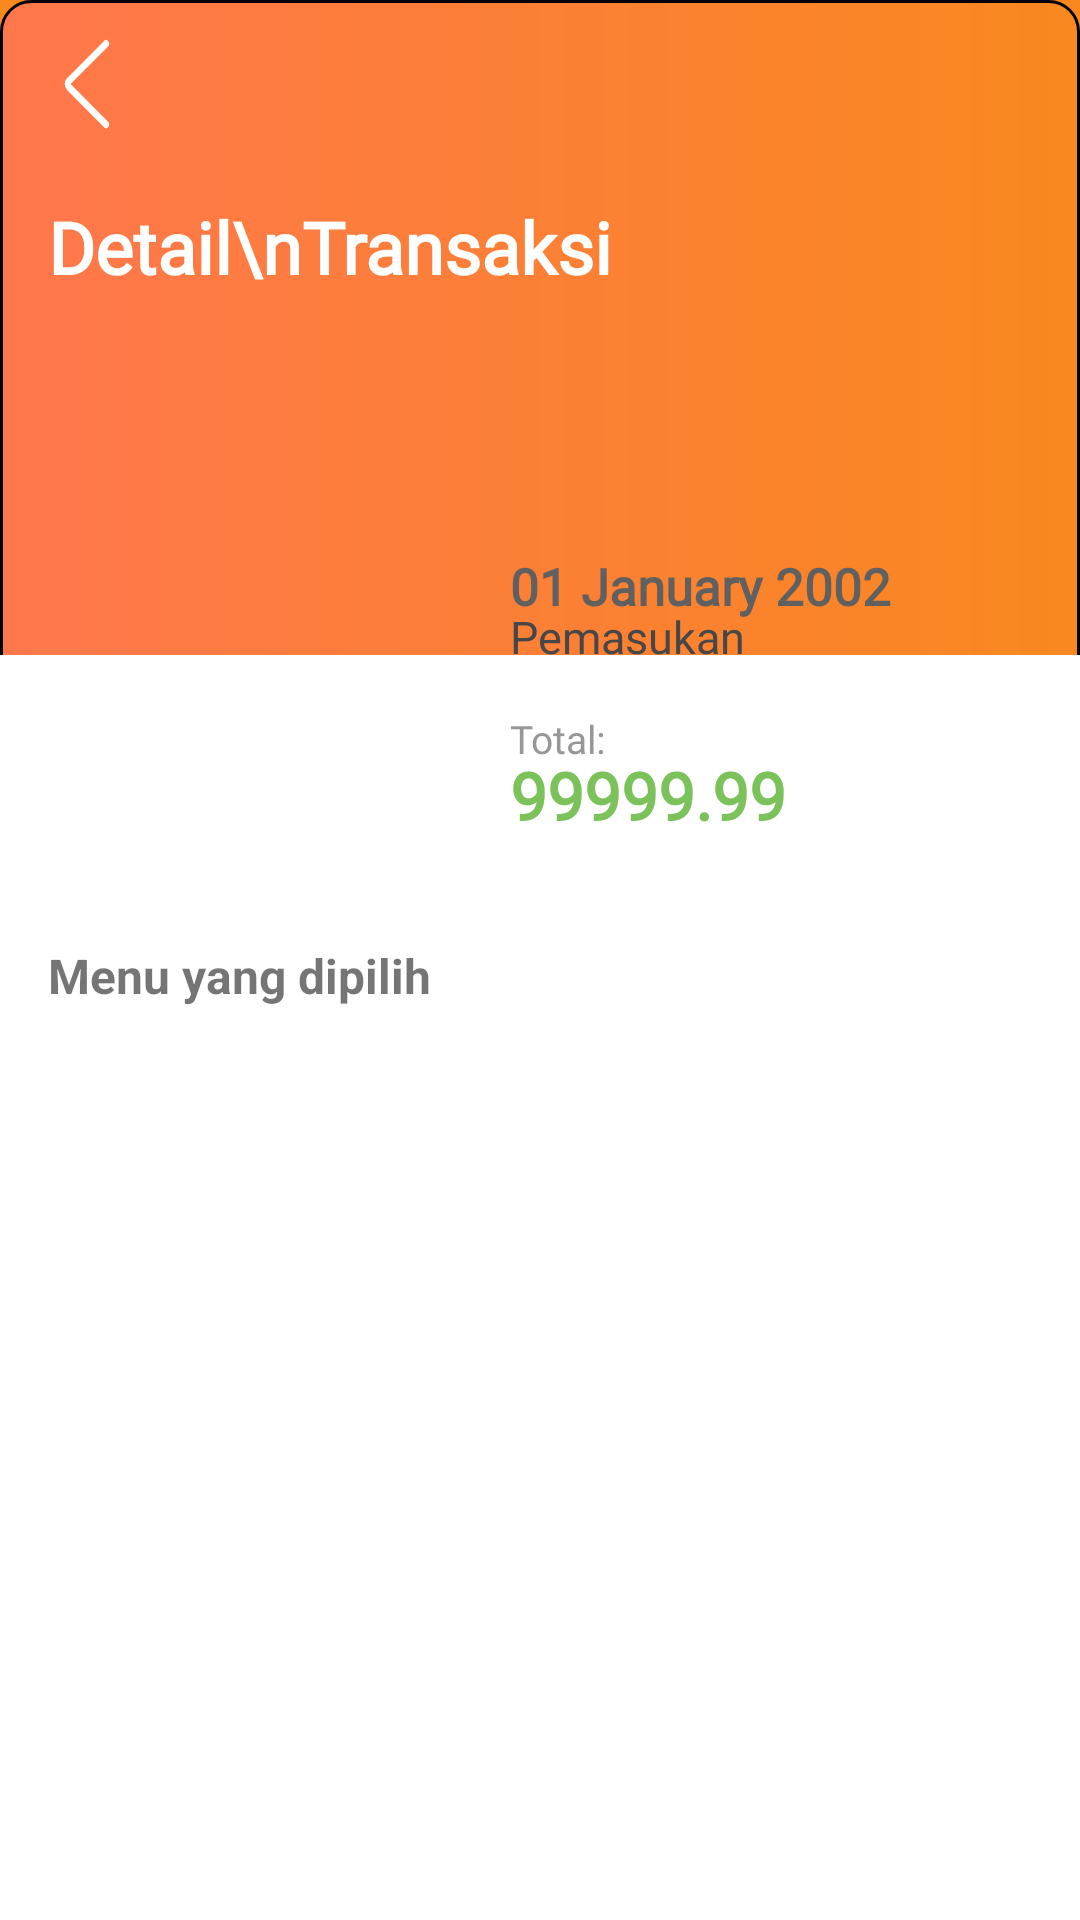

This screen was rendered from an Android layout file. Write that file and the resources it references.
<!-- AndroidManifest.xml: application theme Theme.Admin_NdreyKitchen -->
<!-- res/layout/activity_record_detail_pemasukan.xml -->
<?xml version="1.0" encoding="utf-8"?>
<RelativeLayout xmlns:android="http://schemas.android.com/apk/res/android"
    xmlns:app="http://schemas.android.com/apk/res-auto"
    xmlns:tools="http://schemas.android.com/tools"
    android:layout_width="match_parent"
    android:layout_height="match_parent"
    android:id="@+id/main"
    tools:context=".RecordDetailPemasukan"
    android:background="@color/orange_mainColor">


    <RelativeLayout
        android:id="@+id/transactionDetailsTitle"
        android:layout_width="match_parent"
        android:layout_height="270dp"
        android:background="@drawable/gradien_color">

        <Toolbar
            android:id="@+id/toolbar"
            android:layout_width="match_parent"
            android:layout_height="wrap_content"
            android:contentInsetStart="0dp"
            android:contentInsetLeft="0dp"
            app:contentInsetLeft="0dp"
            app:contentInsetStart="0dp">

            <ImageButton
                android:id="@+id/back_btn"
                android:layout_width="30dp"
                android:layout_height="30dp"
                android:layout_marginStart="14dp"
                android:background="@drawable/arrow_left_white" />

        </Toolbar>

        <TextView
            android:id="@+id/titleDetails"
            android:layout_width="match_parent"
            android:layout_height="wrap_content"
            android:layout_below="@id/toolbar"
            android:layout_marginStart="16dp"
            android:layout_marginTop="10dp"
            android:fontFamily="@font/poppins_medium"
            android:text="Detail\nTransaksi"
            android:textColor="@color/white"
            android:textSize="24sp"
            android:textStyle="bold" />

    </RelativeLayout>


    <RelativeLayout
        android:id="@+id/information"
        android:layout_width="match_parent"
        android:layout_height="match_parent"
        android:layout_below="@+id/transactionDetailsTitle"
        android:layout_marginTop="-52dp"
        android:background="@color/white"
        android:paddingTop="80dp">

        <androidx.constraintlayout.widget.ConstraintLayout
            android:layout_width="match_parent"
            android:layout_height="match_parent">

            <TextView
                android:id="@+id/tvMenuYangDipilih"
                android:layout_width="wrap_content"
                android:layout_height="wrap_content"
                android:layout_marginStart="16dp"
                android:layout_marginTop="16dp"
                android:text="Menu yang dipilih"
                android:textSize="16sp"
                android:textStyle="bold"
                app:layout_constraintStart_toStartOf="parent"
                app:layout_constraintTop_toTopOf="parent" />

            <androidx.recyclerview.widget.RecyclerView
                android:id="@+id/rvItem"
                android:layout_width="match_parent"
                android:layout_height="wrap_content"
                android:layout_marginStart="16dp"
                android:layout_marginTop="16dp"
                android:layout_marginEnd="16dp"
                app:layout_constraintEnd_toEndOf="parent"
                app:layout_constraintStart_toStartOf="parent"
                app:layout_constraintTop_toBottomOf="@id/tvMenuYangDipilih" />


        </androidx.constraintlayout.widget.ConstraintLayout>

    </RelativeLayout>

    <LinearLayout
        android:layout_width="match_parent"
        android:layout_height="wrap_content"
        android:layout_above="@id/information"
        android:layout_centerVertical="true"
        android:layout_marginHorizontal="20dp"
        android:layout_marginBottom="-15dp"
        android:background="@drawable/bg_rounded_amount"
        android:elevation="8dp"
        android:orientation="horizontal">

        <ImageView
            android:layout_width="80dp"
            android:layout_height="80dp"
            android:layout_gravity="center_vertical"
            android:layout_marginStart="30dp"
            android:src="@drawable/ic_calc_note_svgrepo_com" />

        <RelativeLayout
            android:layout_width="match_parent"
            android:layout_height="wrap_content"
            android:layout_marginStart="40dp"
            android:layout_marginTop="15dp"
            android:layout_marginBottom="5dp">

            <TextView
                android:id="@+id/tvDateDetail"
                android:layout_width="match_parent"
                android:layout_height="wrap_content"
                android:fontFamily="@font/poppins_medium"
                android:gravity="center_vertical"
                android:text="01 January 2002"
                android:textColor="#606060"
                android:textSize="17sp"
                android:textStyle="bold" />

            <TextView
                android:id="@+id/tvTypeDetail"
                android:layout_width="match_parent"
                android:layout_height="wrap_content"
                android:layout_below="@+id/tvDateDetail"
                android:layout_marginTop="-5dp"
                android:fontFamily="@font/poppins_medium"
                android:gravity="start"
                android:text="Pemasukan"
                android:textColor="#474747"
                android:textSize="15sp" />

            <TextView
                android:id="@+id/amountTitle"
                android:layout_width="match_parent"
                android:layout_height="wrap_content"
                android:layout_below="@id/tvTypeDetail"
                android:layout_marginTop="15dp"
                android:layout_weight="1"
                android:fontFamily="@font/poppins_medium"
                android:text="Total:"
                android:textColor="#979797"
                android:textSize="13sp" />

            <TextView
                android:id="@+id/tvAmountDetail"
                android:layout_width="match_parent"
                android:layout_height="wrap_content"
                android:layout_below="@id/amountTitle"
                android:layout_marginTop="-5dp"
                android:fontFamily="@font/poppins_medium"
                android:gravity="start"
                android:text="99999.99"
                android:textColor="@color/ijo_gelap"
                android:textSize="22sp"
                android:textStyle="bold" />


        </RelativeLayout>

    </LinearLayout>

</RelativeLayout>
<!-- resources referenced by this layout -->
<resources>
  <color name="ijo_gelap">#7CC25B</color>
  <color name="orange_mainColor">#fff9881f</color>
  <color name="white">#FFFFFFFF</color>
  <!-- drawable arrow_left_white (drawable) -->
  <vector xmlns:android="http://schemas.android.com/apk/res/android"
      android:width="31dp"
      android:height="24dp"
      android:viewportWidth="31"
      android:viewportHeight="24">
    <path
        android:pathData="M22.075,1.257L9.325,11.169C8.678,11.648 8.678,12.397 9.325,12.876L22.075,22.788"
        android:strokeLineJoin="round"
        android:strokeWidth="2"
        android:fillColor="#00000000"
        android:strokeColor="#ffffff"
        android:strokeLineCap="round"/>
  </vector>
  <!-- drawable gradien_color (drawable) -->
  <?xml version="1.0" encoding="utf-8"?>
  <shape xmlns:android="http://schemas.android.com/apk/res/android"
  	android:shape="rectangle" >
  	<corners android:radius="10dp" />
  	<stroke android:color="#000000" android:width="1dp" />
  	<gradient android:angle="180" android:type="linear" android:startColor="#fff9881f" android:endColor="#ffff774c" />
  </shape>
  <style name="Theme.Admin_NdreyKitchen" parent="Base.Theme.Admin_NdreyKitchen">
      
      <item name="android:navigationBarColor">@android:color/transparent</item>
      <item name="android:statusBarColor">@android:color/transparent</item>
      <item name="android:windowLightStatusBar">?attr/isLightTheme</item>
    </style>
  <color name="md_theme_background">#FFF8F6</color>
  <color name="md_theme_primary">#fff9881f</color>
  <color name="md_theme_onPrimary">#FFFFFF</color>
  <color name="md_theme_primaryContainer">#FFDBCC</color>
  <color name="md_theme_onSecondary">#FFFFFF</color>
  <color name="md_theme_secondaryContainer">#FFDBCC</color>
  <color name="md_theme_tertiary">#665F30</color>
  <color name="md_theme_onTertiary">#FFFFFF</color>
  <color name="md_theme_tertiaryContainer">#EEE4A9</color>
  <color name="md_theme_onTertiaryContainer">#201C00</color>
  <color name="md_theme_error">#BA1A1A</color>
  <color name="md_theme_onError">#FFFFFF</color>
  <color name="md_theme_errorContainer">#FFDAD6</color>
  <color name="md_theme_onErrorContainer">#410002</color>
  <color name="md_theme_onBackground">#231A16</color>
  <color name="md_theme_surface">#FFF8F6</color>
  <color name="md_theme_onSurface">#231A16</color>
  <color name="md_theme_surfaceVariant">#F7F7FB</color>
  <color name="md_theme_onSurfaceVariant">#52443D</color>
  <color name="md_theme_outline">#85736C</color>
  <color name="md_theme_outlineVariant">#D8C2BA</color>
  <color name="md_theme_inverseSurface">#382E2A</color>
  <color name="md_theme_inverseOnSurface">#FFEDE7</color>
  <color name="md_theme_inversePrimary">#FFB595</color>
  <color name="md_theme_primaryFixed">#FFDBCC</color>
  <color name="md_theme_primaryFixedDim">#FFB595</color>
  <color name="md_theme_secondaryFixed">#FFDBCC</color>
  <color name="md_theme_onSecondaryFixed">#2C160C</color>
  <color name="md_theme_secondaryFixedDim">#E6BEAD</color>
  <color name="md_theme_tertiaryFixed">#EEE4A9</color>
  <color name="md_theme_onTertiaryFixed">#201C00</color>
  <color name="md_theme_tertiaryFixedDim">#D2C78F</color>
  <color name="md_theme_onTertiaryFixedVariant">#4E471B</color>
  <color name="md_theme_surfaceDim">#E8D6D0</color>
  <color name="md_theme_surfaceBright">#FFF8F6</color>
  <color name="md_theme_surfaceContainerLowest">#FFFFFF</color>
  <color name="md_theme_surfaceContainerLow">#FFF1EC</color>
  <color name="md_theme_surfaceContainer">#FCEAE4</color>
  <color name="md_theme_surfaceContainerHigh">#F6E5DE</color>
  <color name="md_theme_surfaceContainerHighest">#F1DFD8</color>
</resources>
